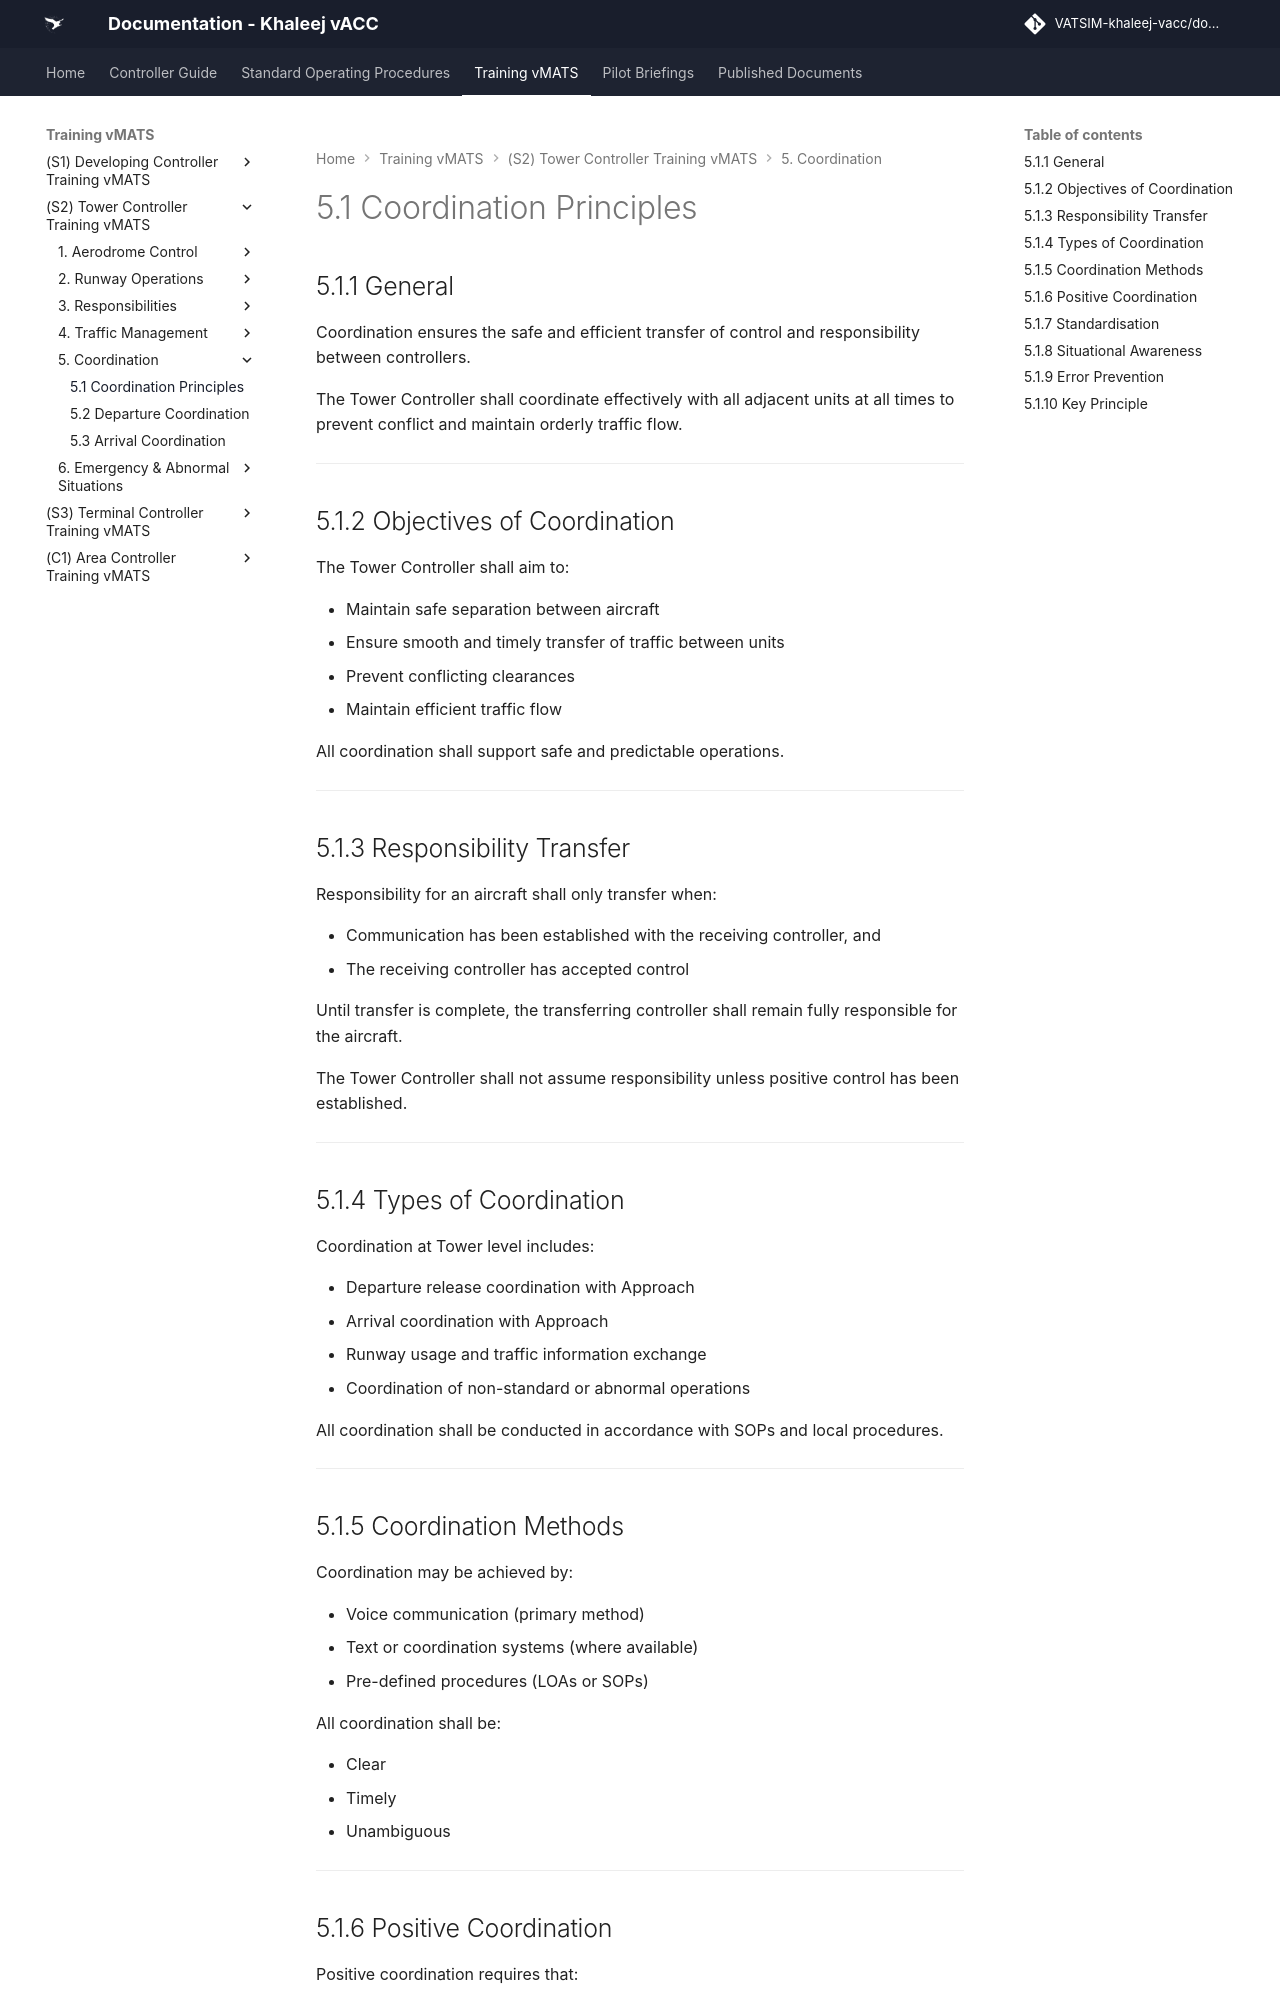

repository: khaleej-vacc/documentation-site · page: Training-vMATS/(S2)-Tower-Controller-Training-vMATS/5. Coordination/01- 5.1 Coordination Principles/index.html · generator: mkdocs

# 5.1 Coordination Principles

## 5.1.1 General

Coordination ensures the safe and efficient transfer of control and responsibility between controllers.

The Tower Controller shall coordinate effectively with all adjacent units at all times to prevent conflict and maintain orderly traffic flow.

---

## 5.1.2 Objectives of Coordination

The Tower Controller shall aim to:

- Maintain safe separation between aircraft  
- Ensure smooth and timely transfer of traffic between units  
- Prevent conflicting clearances  
- Maintain efficient traffic flow  

All coordination shall support safe and predictable operations.

---

## 5.1.3 Responsibility Transfer

Responsibility for an aircraft shall only transfer when:

- Communication has been established with the receiving controller, and  
- The receiving controller has accepted control  

Until transfer is complete, the transferring controller shall remain fully responsible for the aircraft.

The Tower Controller shall not assume responsibility unless positive control has been established.

---

## 5.1.4 Types of Coordination

Coordination at Tower level includes:

- Departure release coordination with Approach  
- Arrival coordination with Approach  
- Runway usage and traffic information exchange  
- Coordination of non-standard or abnormal operations  

All coordination shall be conducted in accordance with SOPs and local procedures.

---

## 5.1.5 Coordination Methods

Coordination may be achieved by:

- Voice communication (primary method)  
- Text or coordination systems (where available)  
- Pre-defined procedures (LOAs or SOPs)  

All coordination shall be:

- Clear  
- Timely  
- Unambiguous  

---
